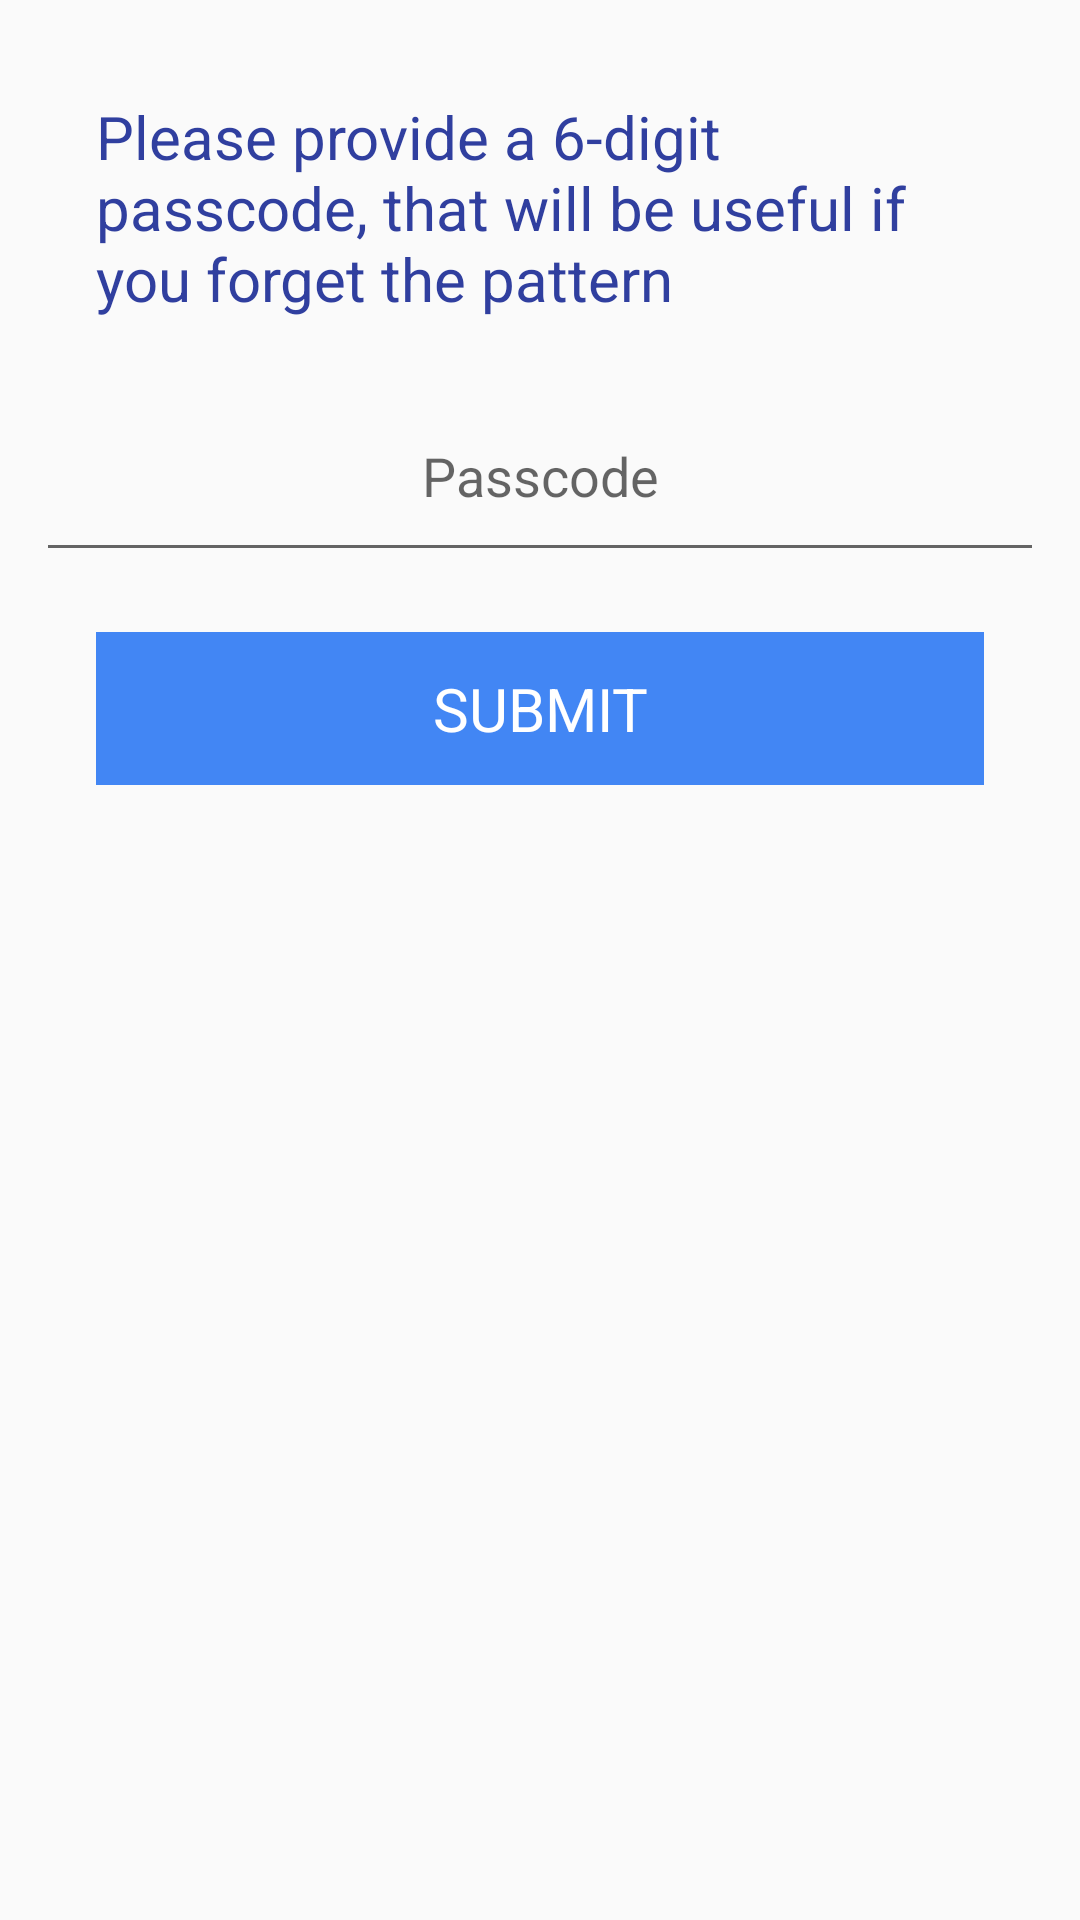

Reconstruct the res/layout file that produces this screen, plus the resources it refers to.
<!-- AndroidManifest.xml: application theme AppTheme -->
<!-- res/layout/reset_passcode_dialog.xml -->
<?xml version="1.0" encoding="utf-8"?>

<LinearLayout xmlns:android="http://schemas.android.com/apk/res/android"
    android:layout_width="match_parent"
    android:layout_height="match_parent"
    android:orientation="vertical">

    <LinearLayout
        android:layout_width="match_parent"
        android:layout_height="wrap_content"
        android:orientation="vertical"
        android:padding="12sp">

        <TextView
            android:layout_width="match_parent"
            android:layout_height="wrap_content"
            android:id="@+id/content"
            android:padding="20sp"
            android:text="@string/register_content"
            android:textColor="@color/colorPrimaryDark"
            android:textSize="20sp" />

        <EditText
            android:id="@+id/reset_id"
            android:layout_width="match_parent"
            android:layout_height="wrap_content"
            android:gravity="center"
            android:hint="Passcode"
            android:maxLines="1"
            android:maxLength="6"
            android:inputType="number"
            android:padding="20sp" />

        <LinearLayout
            android:layout_width="match_parent"
            android:layout_height="wrap_content"
            android:padding="20sp">

            <TextView
                android:layout_width="match_parent"
                android:layout_height="wrap_content"
                android:id="@+id/submit"
                android:background="@color/background"
                android:gravity="center"
                android:padding="12sp"
                android:text="SUBMIT"
                android:textColor="#ffffff"
                android:textSize="20sp" />
        </LinearLayout>

    </LinearLayout>

</LinearLayout>
<!-- resources referenced by this layout -->
<resources>
  <color name="background">#4286f4</color>
  <color name="colorPrimaryDark">#303F9F</color>
  <string name="register_content">Please provide a 6-digit passcode, that will be useful if you forget the pattern</string>
  <style name="AppTheme" parent="TinyLockerTheme">
          
          <item name="colorPrimary">@color/colorPrimary</item>
          <item name="colorPrimaryDark">@color/colorPrimaryDark</item>
      </style>
  <style name="TinyLockerTheme" parent="Theme.AppCompat.Light.NoActionBar">
          <item name="colorAccent">@color/background</item>
          <item name="android:textColorSecondary">@color/white</item>
      </style>
  <color name="colorPrimary">#3F51B5</color>
  <color name="white">#ffffff</color>
</resources>
